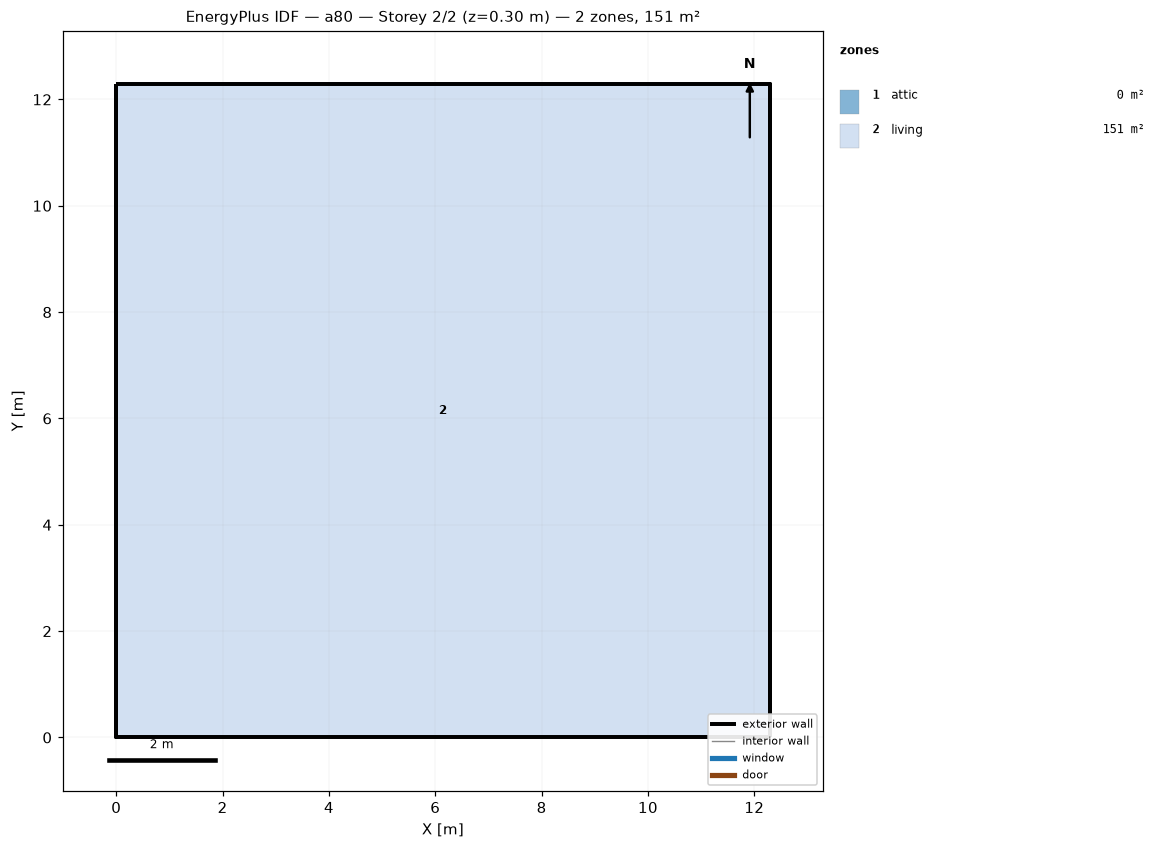
=== STOREY PLAN SPEC (per zone: floor XY polygon, exterior-wall plan segments, windows/doors) ===
zone 1: attic  (0.0 m²)
  exterior wall: (12.29, 0.00) – (12.29, 12.29) – (12.29, 6.14)  [18.4 m]
  exterior wall: (0.00, 12.29) – (0.00, 0.00) – (0.00, 6.14)  [18.4 m]
zone 2: living  (151.0 m²)
  floor: (0.00, 0.00) (0.00, 12.29) (12.29, 12.29) (12.29, 0.00)
  exterior wall: (0.00, 0.00) – (12.29, 0.00)  [12.3 m]
  exterior wall: (12.29, 0.00) – (12.29, 12.29)  [12.3 m]
  exterior wall: (12.29, 12.29) – (0.00, 12.29)  [12.3 m]
  exterior wall: (0.00, 12.29) – (0.00, 0.00)  [12.3 m]

=== DERIVED (storey summary) ===
Building: a80
Storey: 2 of 2  (floor level z = 0.30 m)
Storey gross floor area: 151.0 m²
Zones on this storey: 2
  - attic: floor 0.0 m²; exterior wall 36.9 m (25.2 m²); WWR 0.0%
  - living: floor 151.0 m²; exterior wall 49.1 m (156.7 m²); WWR 0.0%
Zone adjacency: (none detected)